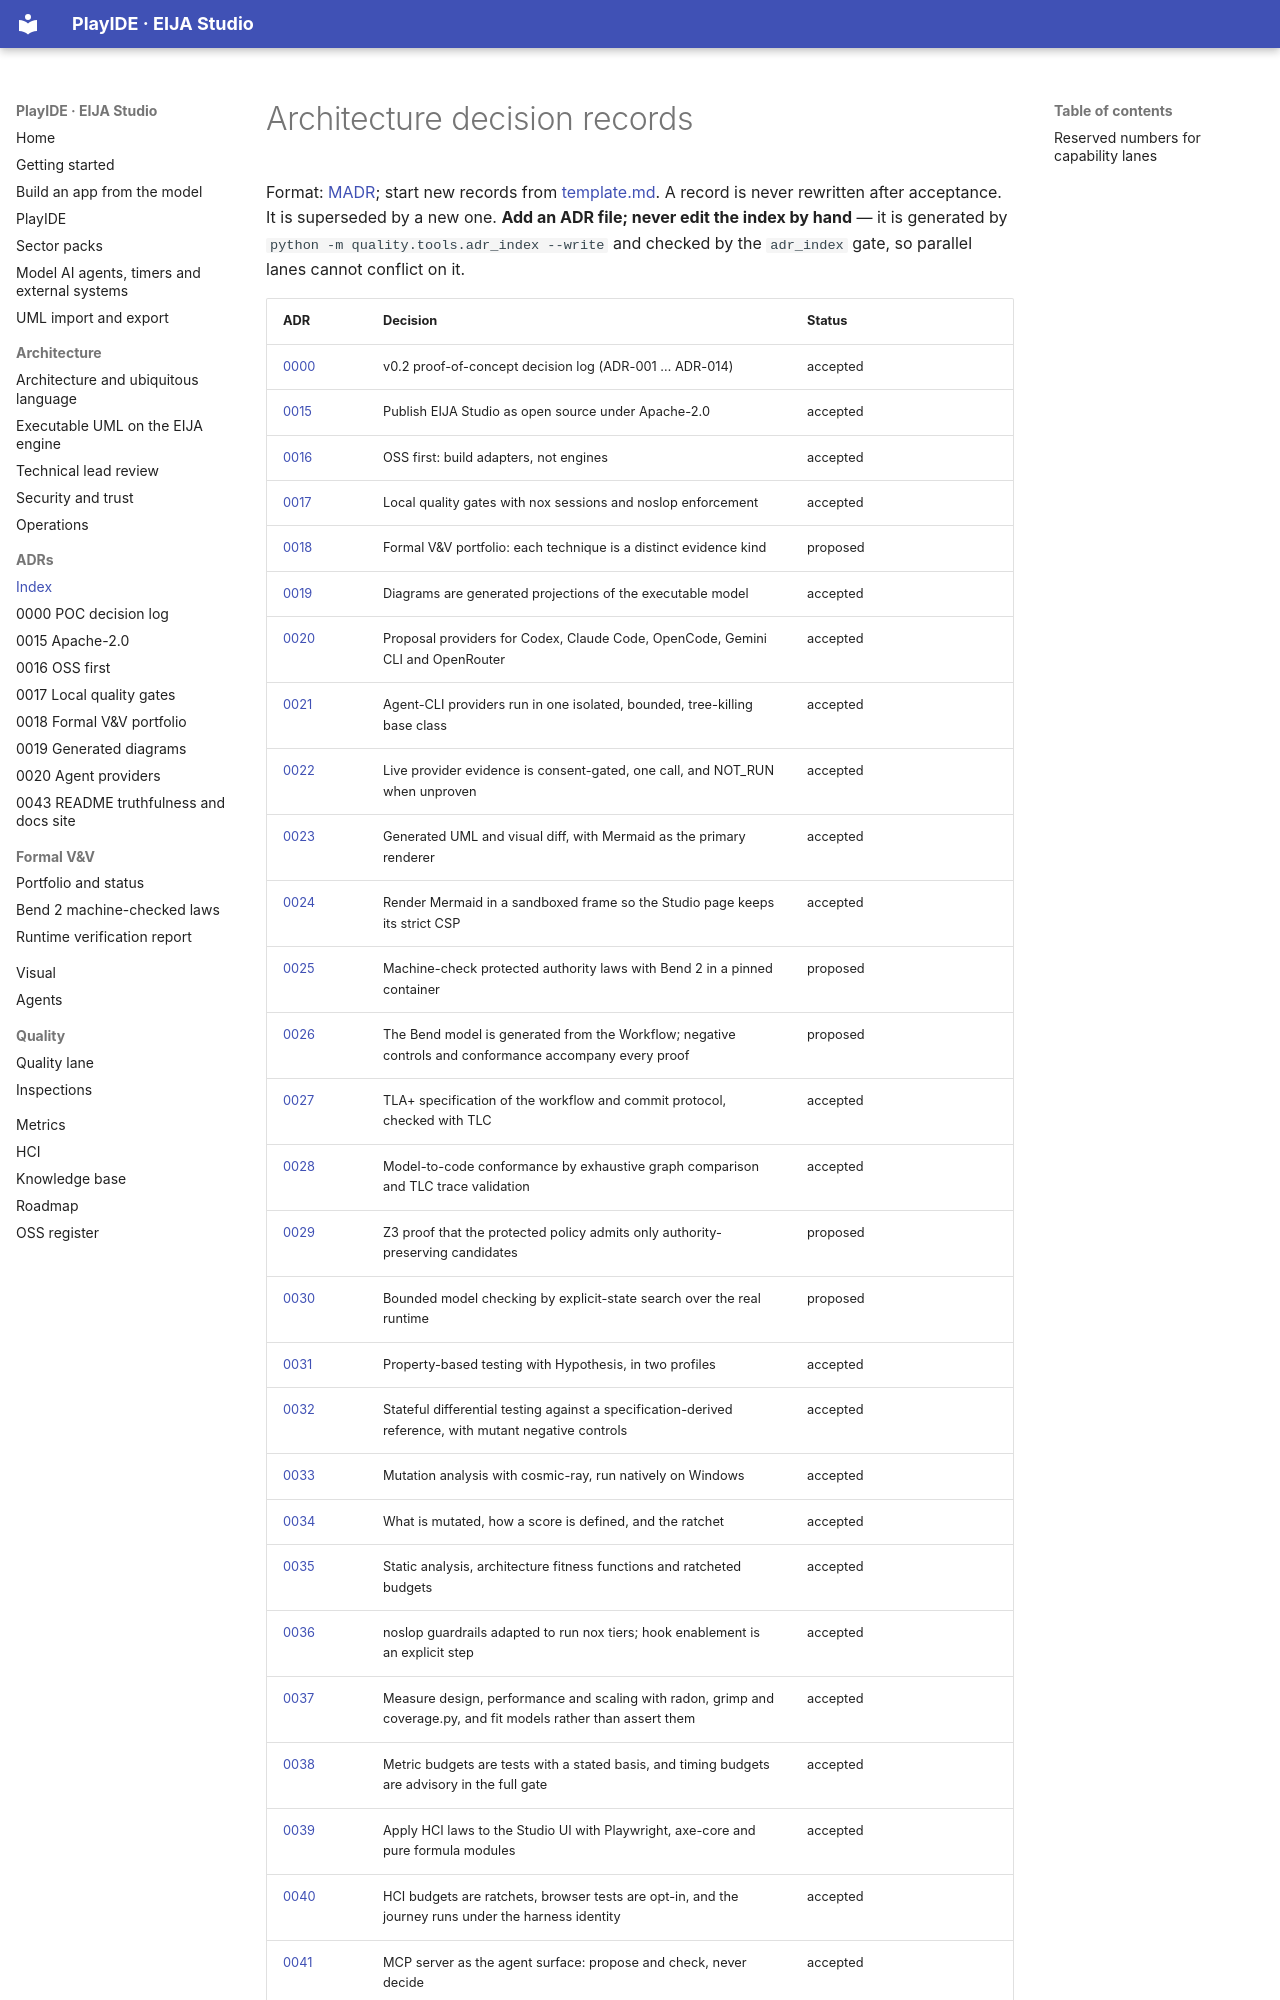

repository: 45ck/eija-studio · page: adr/index.html · generator: mkdocs

# Architecture decision records

Format: [MADR](https://adr.github.io/madr/); start new records from [template.md](template.md). A record is never rewritten after acceptance. It is superseded by a new one. **Add an ADR file; never edit the index by hand** — it is generated by `python -m quality.tools.adr_index --write` and checked by the `adr_index` gate, so parallel lanes cannot conflict on it.
